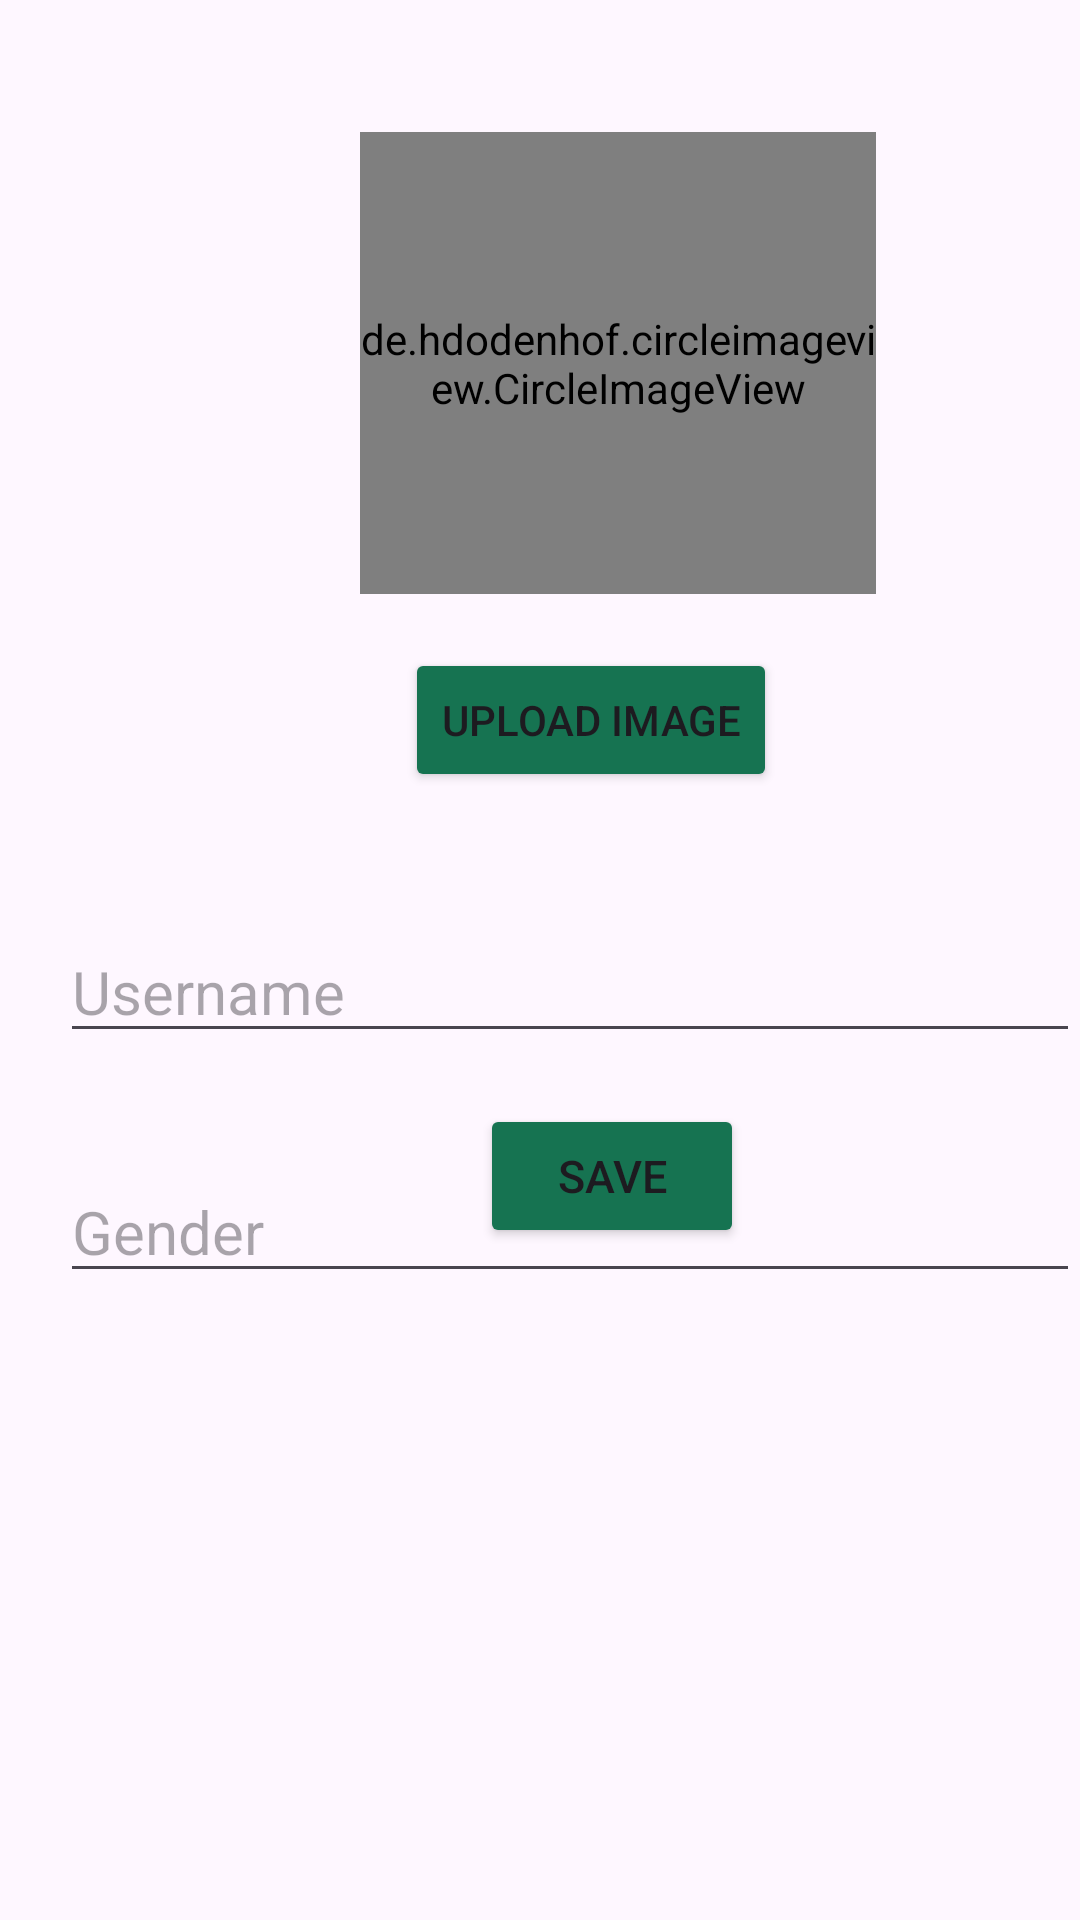

This screen was rendered from an Android layout file. Write that file and the resources it references.
<!-- AndroidManifest.xml: application theme Theme.UnknownTraveller -->
<!-- res/layout/activity_edit_profile.xml -->
<?xml version="1.0" encoding="utf-8"?>
<RelativeLayout xmlns:android="http://schemas.android.com/apk/res/android"
    xmlns:tools="http://schemas.android.com/tools"
    android:layout_width="match_parent"
    android:layout_height="match_parent">

    <de.hdodenhof.circleimageview.CircleImageView
        android:id="@+id/profile_picture"
        android:layout_width="172dp"
        android:layout_height="154dp"
        android:layout_marginStart="120dp"
        android:layout_marginLeft="50dp"
        android:layout_marginTop="44dp"
        android:src="@drawable/bgimg"
        tools:ignore="MissingClass" />

    <Button
        android:id="@+id/upload_img"
        android:layout_width="wrap_content"
        android:layout_height="wrap_content"
        android:text="Upload Image"
        android:layout_marginTop="216dp"
        android:layout_marginStart="135dp"
        android:backgroundTint="@color/button"/>

    <EditText
        android:id="@+id/username_edit"
        android:layout_width="match_parent"
        android:layout_height="wrap_content"
        android:layout_below="@id/profile_picture"
        android:layout_marginStart="20dp"
        android:layout_marginTop="109dp"
        android:hint="Username"
        android:textSize="20sp" />

    <EditText
        android:id="@+id/gender_edit"
        android:layout_width="match_parent"
        android:layout_height="wrap_content"
        android:layout_below="@id/username_edit"
        android:layout_marginStart="20dp"
        android:layout_marginTop="36dp"
        android:hint="Gender"
        android:textSize="20sp" />

    <Button
        android:id="@+id/save_button"
        android:layout_width="wrap_content"
        android:layout_height="wrap_content"
        android:layout_alignParentBottom="true"
        android:layout_marginStart="160dp"
        android:layout_marginBottom="224dp"
        android:text="Save"
        android:textSize="15sp"
        android:backgroundTint="@color/button" />

</RelativeLayout>
<!-- resources referenced by this layout -->
<resources>
  <color name="button">#167351</color>
  <!-- drawable bgimg: png bitmap (drawable, 418373 bytes) -->
  <style name="Theme.UnknownTraveller" parent="Base.Theme.UnknownTraveller" />
  <style name="Base.Theme.UnknownTraveller" parent="Theme.Material3.DayNight.NoActionBar">
          
          
      </style>
</resources>
